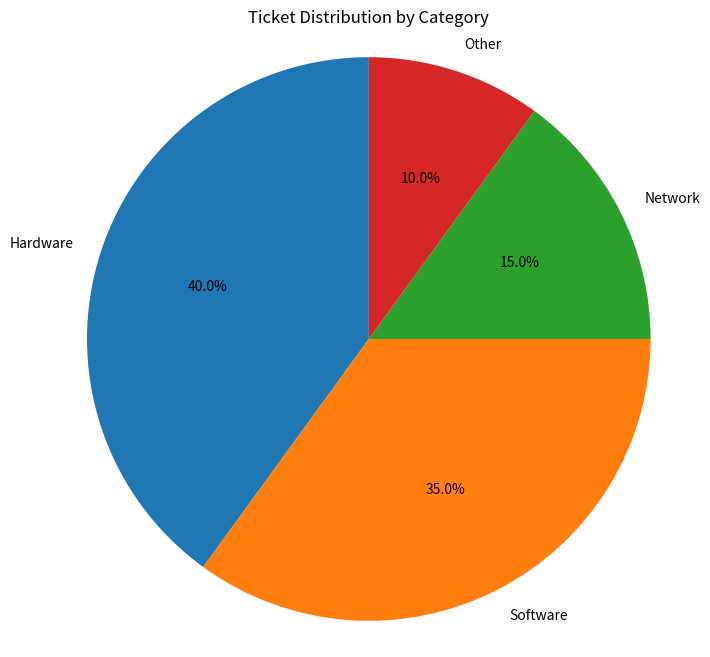

This chart was generated by the following Python code: (Note: this script raises an exception after producing the figure.)
import matplotlib.pyplot as plt

# Data for Category
categories = ['Hardware', 'Software', 'Network', 'Other']
category_percentages = [40, 35, 15, 10]

# Create pie chart for Category
plt.figure(figsize=(8, 8))
plt.pie(category_percentages, labels=categories, autopct='%1.1f%%', startangle=90)
plt.title('Ticket Distribution by Category')
plt.axis('equal')
plt.savefig('output/category_pie_chart.png', dpi=300, bbox_inches='tight')
plt.close()
